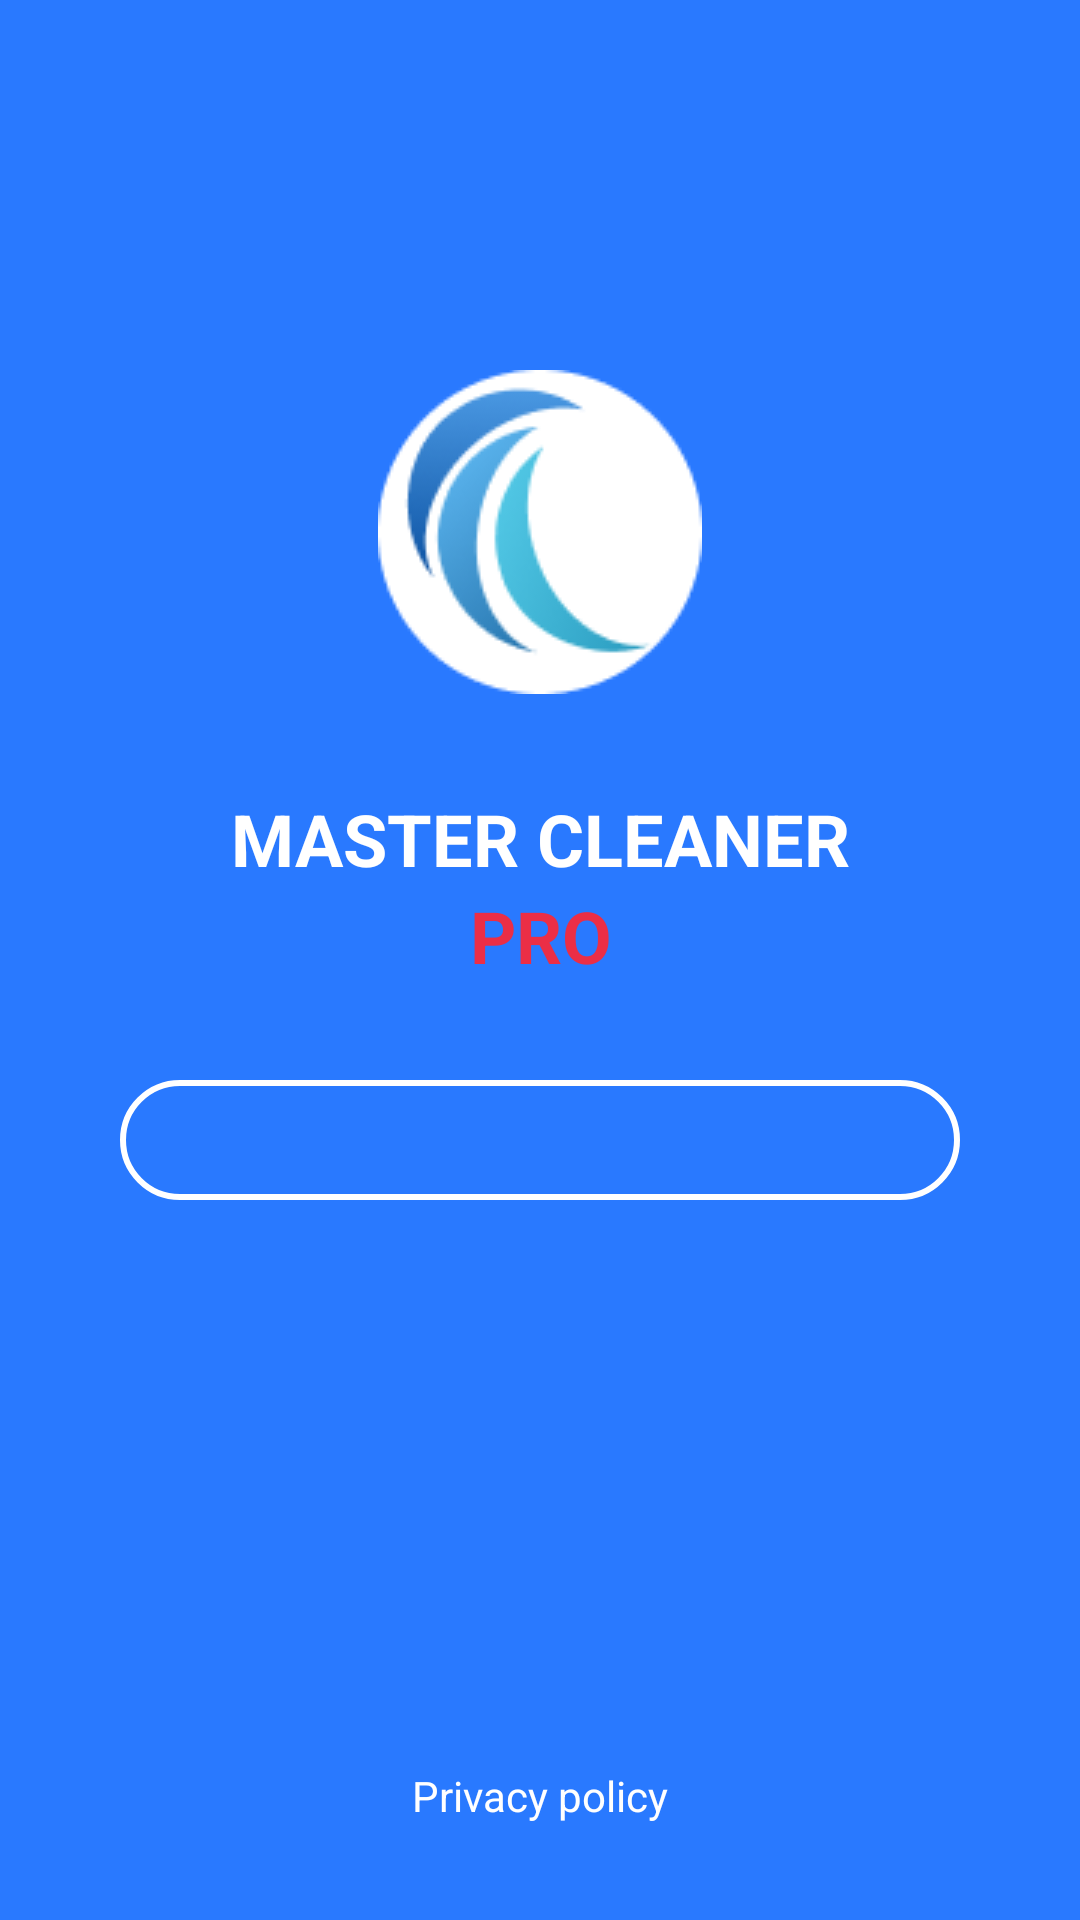

This screen was rendered from an Android layout file. Write that file and the resources it references.
<!-- AndroidManifest.xml: application theme Theme.MyCleaner -->
<!-- res/layout/activity_start.xml -->
<?xml version="1.0" encoding="utf-8"?>
<androidx.constraintlayout.widget.ConstraintLayout xmlns:android="http://schemas.android.com/apk/res/android"
    xmlns:app="http://schemas.android.com/apk/res-auto"
    xmlns:tools="http://schemas.android.com/tools"
    android:layout_width="match_parent"
    android:layout_height="match_parent"
    android:background="#2979FF"
    tools:context=".StartActivity">

    


    <ProgressBar
        android:id="@+id/pbStartLoading"
        style="?android:attr/progressBarStyleHorizontal"
        android:layout_width="match_parent"
        android:layout_height="40dp"
        android:layout_marginStart="40dp"
        android:layout_marginEnd="40dp"
        android:max="85"
        android:progressDrawable="@drawable/progressbar_drawable"
        app:layout_constraintBottom_toBottomOf="parent"
        app:layout_constraintEnd_toEndOf="parent"
        app:layout_constraintStart_toStartOf="parent"
        app:layout_constraintTop_toTopOf="parent"
        app:layout_constraintVertical_bias="0.6" />

    <TextView
        android:id="@+id/textView"
        android:layout_width="wrap_content"
        android:layout_height="wrap_content"
        android:layout_marginBottom="32dp"
        android:text="Privacy policy"
        android:textColor="@color/white"
        app:layout_constraintBottom_toBottomOf="parent"
        app:layout_constraintEnd_toEndOf="parent"
        app:layout_constraintStart_toStartOf="parent" />

    <ImageView
        android:id="@+id/imageView"
        android:layout_width="wrap_content"
        android:layout_height="wrap_content"
        android:layout_marginBottom="32dp"
        app:layout_constraintBottom_toTopOf="@+id/textView2"
        app:layout_constraintEnd_toEndOf="parent"
        app:layout_constraintStart_toStartOf="parent"
        app:srcCompat="@drawable/logo" />

    <TextView
        android:id="@+id/textView2"
        android:layout_width="wrap_content"
        android:layout_height="wrap_content"
        android:text="Master cleaner"
        android:textAllCaps="true"
        android:textColor="@color/white"
        android:textSize="24sp"
        android:textStyle="bold"
        app:layout_constraintBottom_toTopOf="@+id/textVie"
        app:layout_constraintEnd_toEndOf="parent"
        app:layout_constraintStart_toStartOf="parent" />

    <TextView
        android:id="@+id/textVie"
        android:layout_width="wrap_content"
        android:layout_height="wrap_content"
        android:layout_marginBottom="32dp"
        android:text="Pro"
        android:textAllCaps="true"
        android:textColor="@color/red"
        android:textSize="24sp"
        android:textStyle="bold"
        app:layout_constraintBottom_toTopOf="@+id/pbStartLoading"
        app:layout_constraintEnd_toEndOf="@+id/textView2"
        app:layout_constraintStart_toStartOf="@+id/textView2" />

</androidx.constraintlayout.widget.ConstraintLayout>
<!-- resources referenced by this layout -->
<resources>
  <color name="red">#EB2E46</color>
  <color name="white">#FFFFFFFF</color>
  <!-- drawable logo: png bitmap (drawable, 5864 bytes) -->
  <!-- drawable progressbar_drawable (drawable) -->
  <?xml version="1.0" encoding="utf-8"?>
  <layer-list xmlns:android="http://schemas.android.com/apk/res/android">
  
  
      <item android:id="@android:id/background">
          <shape>
              <stroke
                  android:width="2dp"
                  android:color="@color/white" />
              <padding
                  android:bottom="8dp"
                  android:left="8dp"
                  android:right="8dp"
                  android:top="8dp" />
              <corners android:radius="20dp" />
              <solid android:color="#2979FF" />
          </shape>
      </item>
  
      
  
      <item android:id="@android:id/progress">
          <clip>
              <layer-list>
                          <item>
                              <shape>
                                  <solid android:color="@color/red" />
                                  <corners android:radius="12dp" />
                              </shape>
                          </item>
  
                          <item android:drawable="@drawable/ic_mask_group" />
                      </layer-list>
          </clip>
  
      </item>
  
  
  </layer-list>
  <style name="Theme.MyCleaner" parent="Theme.MaterialComponents.Light.NoActionBar">
          
          <item name="colorPrimary">@color/white</item>
          <item name="colorPrimaryVariant">@color/blue</item>
          <item name="colorOnPrimary">@color/white</item>
          
          <item name="colorSecondary">@color/red</item>
          <item name="colorSecondaryVariant">@color/teal_700</item>
          <item name="colorOnSecondary">@color/black</item>
          
          <item name="android:statusBarColor" tools:targetApi="l">?attr/colorPrimaryVariant</item>
          
      </style>
  <!-- drawable ic_mask_group: vector/xml drawable (drawable, 6055 chars, omitted) -->
  <color name="blue">#2680F2</color>
  <color name="teal_700">#FF018786</color>
  <color name="black">#FF000000</color>
</resources>
